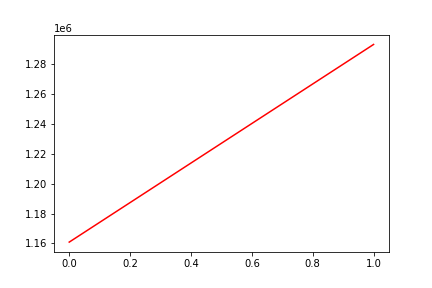

Source data for this figure (header and first rows):
, date, assets
0, 0, 1160920
1, 20160226, 1293232
